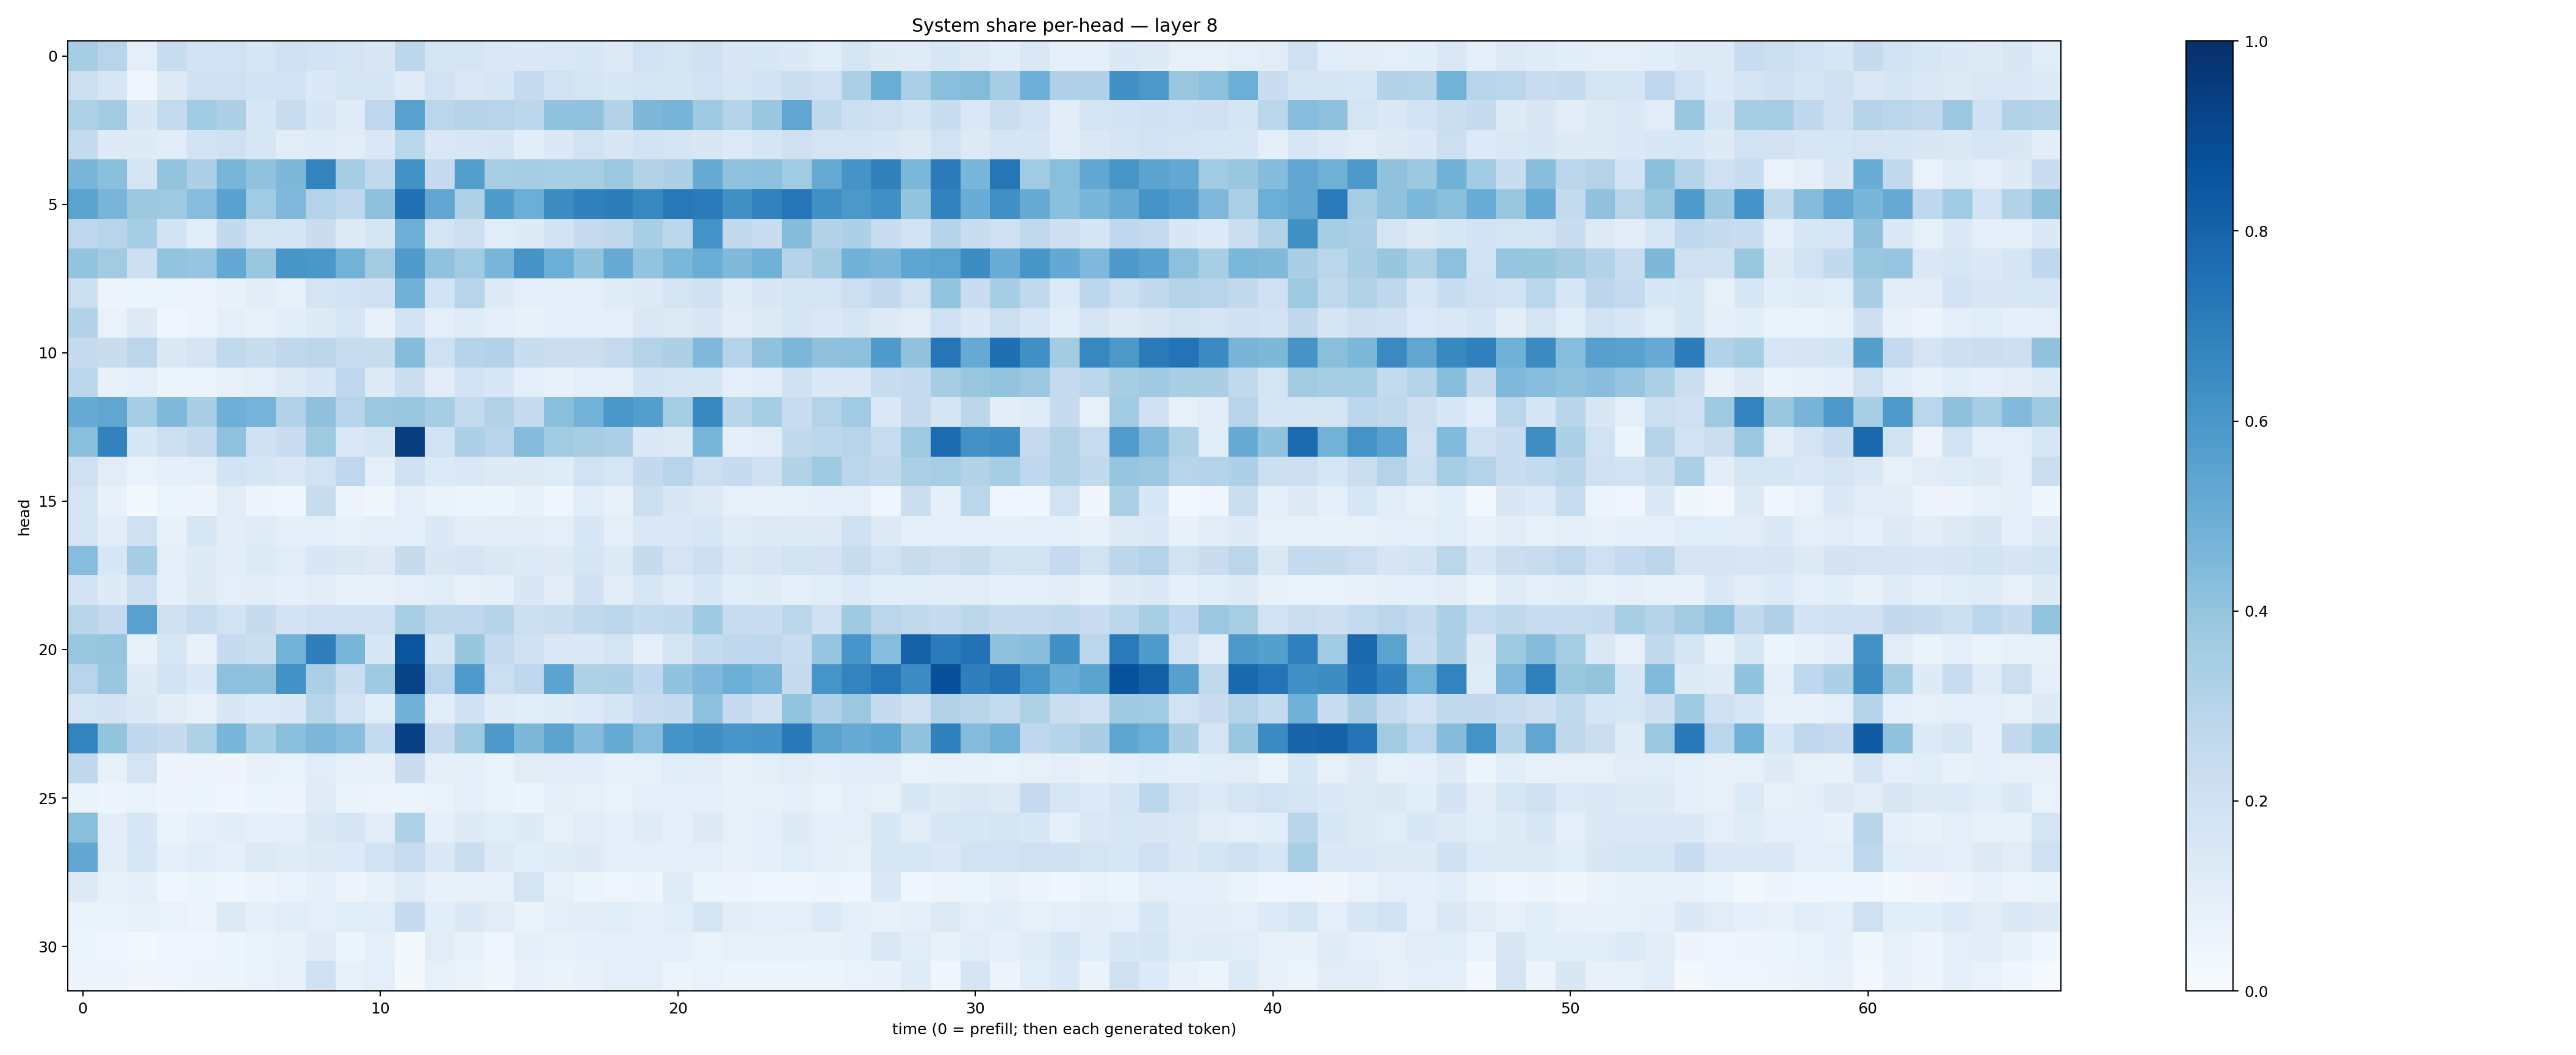

The table this chart was drawn from, first rows:
0.35538882, 0.2937485, 0.094432905, 0.23370843, 0.18320817, 0.18803754, 0.16178925, 0.20063242, 0.18718714, 0.17748472, 0.14894366, 0.2798631, 0.17032601, 0.17718938, 0.14150693, 0.13961795, 0.14263761, 0.15335381, 0.13181415, 0.18904063, 0.17068043, 0.19900525, 0.15185782, 0.1559636
0.2174, 0.16, 0.04648, 0.1251, 0.2034, 0.2082, 0.1844, 0.1917, 0.1368, 0.1789, 0.1652, 0.1182, 0.1922, 0.1453, 0.1639, 0.2515, 0.1886, 0.1751, 0.1548, 0.1659, 0.1702, 0.1808, 0.1565, 0.1812
0.322, 0.3579, 0.1521, 0.2566, 0.3651, 0.3279, 0.1549, 0.2386, 0.1532, 0.1177, 0.2766, 0.5575, 0.2833, 0.3024, 0.2954, 0.2794, 0.4027, 0.4088, 0.3096, 0.4549, 0.4706, 0.3721, 0.3043, 0.3866
0.2568, 0.1212, 0.1226, 0.1148, 0.1865, 0.2044, 0.1587, 0.1122, 0.1195, 0.1123, 0.1408, 0.2887, 0.145, 0.1611, 0.168, 0.1089, 0.1376, 0.1887, 0.1496, 0.1828, 0.169, 0.1501, 0.1335, 0.1641
0.4625, 0.4181, 0.1765, 0.402, 0.3262, 0.4675, 0.4097, 0.4557, 0.6782, 0.3519, 0.2619, 0.6222, 0.2537, 0.5667, 0.3416, 0.3489, 0.3441, 0.3465, 0.3808, 0.3115, 0.3262, 0.5083, 0.4064, 0.4169
0.5494, 0.4651, 0.3765, 0.3736, 0.4316, 0.5537, 0.3636, 0.4523, 0.3078, 0.2753, 0.4109, 0.7537, 0.5283, 0.3232, 0.5856, 0.4994, 0.6429, 0.6857, 0.7027, 0.6602, 0.7209, 0.7092, 0.6281, 0.6798
0.2758, 0.2945, 0.3534, 0.1863, 0.1169, 0.2587, 0.1753, 0.1656, 0.2267, 0.1254, 0.1705, 0.4924, 0.1728, 0.2171, 0.1141, 0.1247, 0.1808, 0.2431, 0.272, 0.3468, 0.2841, 0.6136, 0.2593, 0.23
0.4012, 0.3603, 0.2137, 0.4009, 0.3946, 0.5197, 0.3833, 0.6023, 0.601, 0.4766, 0.3629, 0.587, 0.4073, 0.3636, 0.468, 0.613, 0.4988, 0.4045, 0.5155, 0.4001, 0.4602, 0.5013, 0.447, 0.4845
0.2183, 0.05717, 0.05451, 0.05198, 0.04856, 0.07583, 0.1028, 0.08442, 0.1735, 0.1947, 0.1975, 0.4865, 0.1873, 0.2959, 0.1241, 0.08814, 0.08742, 0.09419, 0.12, 0.1252, 0.1749, 0.1974, 0.1182, 0.1508
0.3106, 0.06747, 0.132, 0.04155, 0.05787, 0.09141, 0.07246, 0.1057, 0.123, 0.1634, 0.0754, 0.1934, 0.09616, 0.1191, 0.08881, 0.0756, 0.08869, 0.09134, 0.0873, 0.1461, 0.1299, 0.1491, 0.1096, 0.1324
0.2498, 0.2269, 0.2851, 0.1428, 0.1729, 0.2643, 0.2315, 0.269, 0.2806, 0.2403, 0.2357, 0.4358, 0.2058, 0.3036, 0.3134, 0.2321, 0.2225, 0.2193, 0.2573, 0.306, 0.326, 0.4498, 0.2972, 0.4066
0.2812, 0.07161, 0.08886, 0.05179, 0.05155, 0.0809, 0.09565, 0.1296, 0.1588, 0.2685, 0.1254, 0.2245, 0.1132, 0.1911, 0.1558, 0.1008, 0.07385, 0.09776, 0.1002, 0.1857, 0.1759, 0.1689, 0.1003, 0.1121
0.5103, 0.5336, 0.3538, 0.4463, 0.3369, 0.496, 0.4749, 0.314, 0.4137, 0.2962, 0.3811, 0.3852, 0.3507, 0.2558, 0.3094, 0.2464, 0.4234, 0.4781, 0.598, 0.5694, 0.3547, 0.6595, 0.2904, 0.3547
0.4225, 0.6806, 0.1542, 0.2178, 0.2513, 0.408, 0.1982, 0.2297, 0.374, 0.143, 0.1703, 0.9448, 0.1939, 0.3298, 0.2959, 0.4368, 0.3637, 0.3478, 0.3313, 0.1405, 0.129, 0.4651, 0.08877, 0.1096
0.2105, 0.1096, 0.06672, 0.0901, 0.1008, 0.1845, 0.1649, 0.1479, 0.1951, 0.2767, 0.0999, 0.2093, 0.1352, 0.1409, 0.1295, 0.1213, 0.1205, 0.1943, 0.1631, 0.259, 0.2962, 0.2153, 0.2495, 0.2012
0.1794, 0.07609, 0.02115, 0.05209, 0.04757, 0.1126, 0.04977, 0.04172, 0.2366, 0.05383, 0.03724, 0.1007, 0.06269, 0.05222, 0.0509, 0.07599, 0.04627, 0.1172, 0.07401, 0.2183, 0.15, 0.1275, 0.08136, 0.07438
0.1789, 0.1021, 0.2068, 0.08436, 0.1578, 0.1049, 0.1183, 0.08817, 0.0964, 0.08557, 0.08993, 0.09145, 0.1403, 0.1029, 0.1108, 0.1103, 0.1011, 0.1531, 0.09833, 0.1464, 0.1408, 0.1593, 0.1201, 0.1255
0.4321, 0.1526, 0.348, 0.09875, 0.1229, 0.1082, 0.134, 0.1154, 0.1539, 0.1413, 0.1312, 0.2433, 0.1505, 0.179, 0.1422, 0.1346, 0.1293, 0.1658, 0.1347, 0.2428, 0.1736, 0.2128, 0.1453, 0.164
0.1804, 0.124, 0.2119, 0.09158, 0.1248, 0.09942, 0.102, 0.08931, 0.1028, 0.07498, 0.07755, 0.09431, 0.1154, 0.07851, 0.08771, 0.1485, 0.1116, 0.1995, 0.1119, 0.1622, 0.1202, 0.1543, 0.1078, 0.1182
0.2911, 0.2501, 0.5519, 0.196, 0.2334, 0.1887, 0.2434, 0.1801, 0.2073, 0.2075, 0.2092, 0.3401, 0.2702, 0.2741, 0.297, 0.2159, 0.2226, 0.2642, 0.2797, 0.2545, 0.2607, 0.3694, 0.2371, 0.2287
0.3872, 0.3983, 0.07472, 0.1574, 0.08148, 0.2491, 0.2241, 0.4785, 0.6946, 0.4639, 0.1557, 0.8589, 0.1666, 0.3921, 0.2501, 0.1994, 0.1479, 0.1374, 0.1769, 0.09598, 0.1739, 0.2562, 0.2681, 0.276
0.2961, 0.3847, 0.1217, 0.1872, 0.1387, 0.4164, 0.4114, 0.624, 0.3349, 0.219, 0.3682, 0.925, 0.2962, 0.5884, 0.2166, 0.2688, 0.5449, 0.3219, 0.3294, 0.2677, 0.4039, 0.4498, 0.4968, 0.4654
0.1654, 0.182, 0.1374, 0.1037, 0.07771, 0.1515, 0.1367, 0.1394, 0.2891, 0.1879, 0.114, 0.4826, 0.1159, 0.2022, 0.1198, 0.1074, 0.1182, 0.1346, 0.1651, 0.2291, 0.2536, 0.4178, 0.2528, 0.1971
0.6778, 0.4016, 0.2659, 0.2444, 0.3217, 0.4615, 0.346, 0.4251, 0.4582, 0.429, 0.2567, 0.9366, 0.2507, 0.3714, 0.5911, 0.4563, 0.5452, 0.4365, 0.5179, 0.4332, 0.6138, 0.6341, 0.6088, 0.611
0.2669, 0.08428, 0.1724, 0.05046, 0.05652, 0.04943, 0.07653, 0.06666, 0.1133, 0.08046, 0.07225, 0.2304, 0.08885, 0.09037, 0.06423, 0.1117, 0.1125, 0.1056, 0.07332, 0.08393, 0.1151, 0.1052, 0.07521, 0.09834
0.06299, 0.04754, 0.0683, 0.04781, 0.05248, 0.04571, 0.05931, 0.04788, 0.1197, 0.06289, 0.05846, 0.06089, 0.07025, 0.0967, 0.06979, 0.05376, 0.08615, 0.08365, 0.06971, 0.09228, 0.09969, 0.08785, 0.07625, 0.07986
0.4245, 0.1018, 0.1534, 0.06465, 0.09099, 0.1083, 0.0922, 0.09741, 0.1407, 0.1673, 0.1024, 0.3228, 0.09068, 0.132, 0.1166, 0.1228, 0.08284, 0.1095, 0.08884, 0.1178, 0.09232, 0.1312, 0.08093, 0.08792
0.5281, 0.1041, 0.1586, 0.08658, 0.1063, 0.09167, 0.1256, 0.118, 0.1303, 0.1348, 0.188, 0.2357, 0.1413, 0.2258, 0.1261, 0.1076, 0.1198, 0.1222, 0.09629, 0.08769, 0.09808, 0.09747, 0.075, 0.09232
0.1316, 0.07753, 0.08864, 0.04031, 0.05327, 0.04481, 0.05685, 0.06755, 0.08896, 0.04961, 0.07634, 0.1173, 0.07642, 0.07865, 0.08086, 0.1719, 0.08168, 0.05125, 0.04592, 0.04746, 0.12, 0.05441, 0.05033, 0.04398
0.06465, 0.06756, 0.07319, 0.06687, 0.05787, 0.1288, 0.09111, 0.1171, 0.09724, 0.1145, 0.1153, 0.2499, 0.1093, 0.1372, 0.1122, 0.06542, 0.09612, 0.1031, 0.1137, 0.09303, 0.1135, 0.1706, 0.1037, 0.08693
0.05298, 0.0395, 0.02667, 0.04261, 0.04647, 0.0596, 0.06792, 0.07049, 0.1207, 0.06189, 0.08728, 0.02066, 0.1106, 0.08384, 0.04217, 0.08912, 0.08318, 0.08896, 0.08764, 0.09257, 0.0893, 0.06936, 0.07982, 0.08033
0.04859, 0.04848, 0.0328, 0.04406, 0.04895, 0.05883, 0.06681, 0.08196, 0.2015, 0.08423, 0.09556, 0.02228, 0.08416, 0.06453, 0.03517, 0.07909, 0.06389, 0.07505, 0.1002, 0.1012, 0.05354, 0.06672, 0.05955, 0.06064
